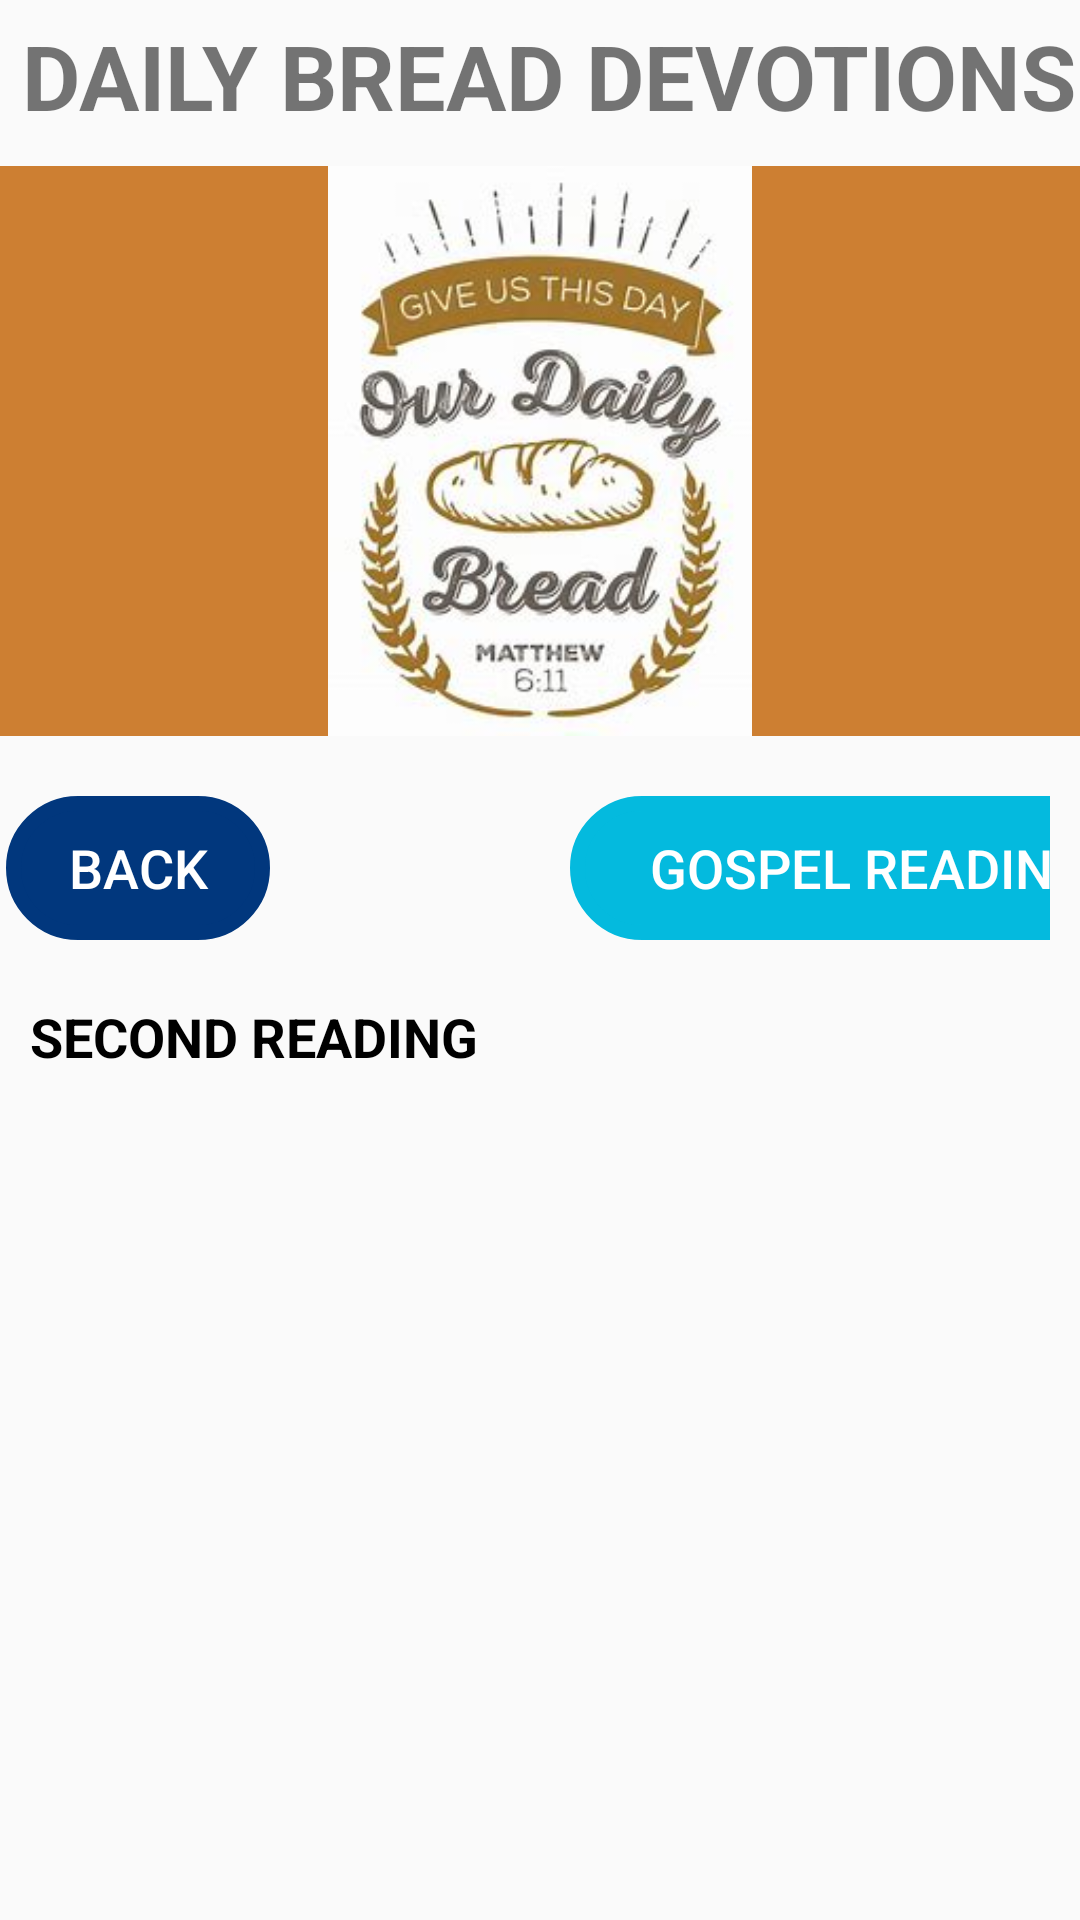

Reconstruct the res/layout file that produces this screen, plus the resources it refers to.
<!-- AndroidManifest.xml: application theme Theme.AppCompat.Light -->
<!-- res/layout/activity_second_reading.xml -->
<?xml version="1.0" encoding="utf-8"?>
<LinearLayout xmlns:android="http://schemas.android.com/apk/res/android"
    xmlns:app="http://schemas.android.com/apk/res-auto"
    xmlns:tools="http://schemas.android.com/tools"
    android:layout_width="match_parent"
    android:layout_height="match_parent"
    android:orientation="vertical"
    tools:context=".SecondReadingActivity">


    <TextView
        android:id="@+id/textView"
        android:layout_width="match_parent"
        android:layout_height="wrap_content"
        android:text="@string/app_title"
        android:layout_marginTop="5dp"
        android:layout_gravity="center"
        android:textStyle="bold"
        android:textSize="30sp"
        android:layout_marginStart="5dp"
        />

    <ImageView
        android:id="@+id/imageView2"
        android:layout_marginTop="10dp"
        android:layout_width="match_parent"
        android:layout_height="190dp"
        android:background="@color/brown"
        android:src="@drawable/app_give" />



    <LinearLayout
        android:layout_width="match_parent"
        android:layout_height="wrap_content"
        android:layout_marginTop="20dp"
        android:layout_marginRight="10dp"
        android:orientation="horizontal">
        <Button
            android:id="@+id/btnBack"
            android:layout_width="wrap_content"
            android:layout_height="48dp"
            android:layout_marginTop="20dp"
            android:background="@drawable/rounded_corner"
            android:backgroundTint="@color/backColor"
            android:layout_gravity="left"
            android:layout_marginStart="2dp"
            android:text="@string/back"
            android:textColor="@color/white"
            android:textSize="18sp"
            />

        <Button
            android:id="@+id/Gospel"
            android:layout_width="200dp"
            android:layout_height="48dp"
            android:layout_gravity="right"
            android:layout_marginStart="100dp"
            android:layout_marginTop="20dp"
            android:layout_marginEnd="50dp"

            android:background="@drawable/rounded_corner"
            android:backgroundTint="@color/blue"
            android:text="@string/gospel"
            android:textColor="@color/white"
            android:textSize="18sp" />
    </LinearLayout>
    <TextView
        android:layout_width="match_parent"
        android:layout_height="wrap_content"
        android:textSize="18sp"
        android:layout_gravity="center"
        android:layout_marginStart="10dp"
        android:layout_marginEnd="10dp"

        android:textColor="@color/black"
        android:textStyle="bold"

        android:text="@string/second_reading" />

    <TextView
        android:layout_width="match_parent"
        android:layout_height="wrap_content"
        android:textSize="18sp"
        android:layout_gravity="center"
        android:layout_marginStart="10dp"
        android:layout_marginEnd="10dp"
        android:textColor="@color/black"
        android:textStyle="bold"
        android:id="@+id/secondBibleChapter"
        tools:text="Bible Chapter" />
    <ScrollView
        android:layout_width="match_parent"
        android:layout_height="wrap_content"
        android:layout_marginTop="20dp"
        android:id="@+id/scrollView"
        >

        <TextView
            android:layout_width="match_parent"
            android:layout_height="wrap_content"
            android:textSize="15sp"
            android:layout_marginStart="10dp"
            android:layout_marginEnd="10dp"
            android:id="@+id/SecondReadings"
            tools:text="Readings" />

    </ScrollView>


</LinearLayout>
<!-- resources referenced by this layout -->
<resources>
  <color name="backColor">#01377D</color>
  <color name="black">#FF000000</color>
  <color name="blue">#04BADE</color>
  <color name="brown">#CD7F32</color>
  <color name="white">#FFFFFFFF</color>
  <!-- drawable app_give: jpg bitmap (drawable, 14763 bytes) -->
  <!-- drawable rounded_corner (drawable) -->
  <?xml version="1.0" encoding="utf-8"?>
  <shape xmlns:android="http://schemas.android.com/apk/res/android">
      <stroke android:color="@color/green" android:width="5dp" />
      <corners android:radius="30dp" />
  
  </shape>
  <string name="app_title">DAILY BREAD DEVOTIONS</string>
  <string name="back">Back</string>
  <string name="gospel">GOSPEL READING</string>
  <string name="second_reading">SECOND READING</string>
  <color name="green">#06CF0F</color>
</resources>
